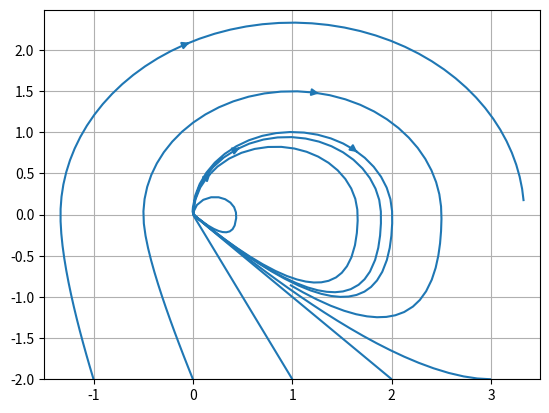

The script that saved this image:
# Phase portrait code inspired by
# https://kitchingroup.cheme.cmu.edu/blog/2013/02/21/Phase-portraits-of-a-system-of-ODEs/

import numpy as np
import matplotlib.pyplot as plt

sim_time = 200
dt = 0.01
num_points = (int) (sim_time / dt)

x_0 = 0
y_0 = 0.1

def f(x, y):
    if x == 0 and y == 0:
        return 0   
    if y <= 0:
        return -2*x - 3*y  
    
    a = (x-1)**2 + y**2

    if y > 0 and a > 1:
        return -x + 1 
    if y > 0 and a <= 1:
        return -x + ( (x**2 + y**2) / (2*x) )
    
X = np.arange(-1.5, 3.5, dt)
Y = np.arange(-2.0, 2.5, dt)

X, Y = np.meshgrid(X, Y)

# x = np.zeros(num_points)
# y = np.zeros(num_points)

u = np.zeros(X.shape)
v = np.zeros(Y.shape)

rows, cols = Y.shape
print(Y.shape)

for i in range(rows):
    for j in range(cols):
        x = X[i, j]
        y = Y[i, j]
        dy = f(x, y)
        u[i, j] = y
        v[i, j] = dy

seed_points = np.array([[3, 2, 1, 0, -1],
                        [-2, -2, -2, -2, -2]])

# plt.quiver(X, Y, u, v)
# plt.streamplot(X, Y, u, v, density=[0.2, 0.2], broken_streamlines=False)
plt.streamplot(X, Y, u, v, start_points=seed_points.T, broken_streamlines=False)
plt.grid()
plt.show()

# x[0] = x_0
# y[0] = y_0

# for i in range(1, num_points):
#     x[i] = x[i-1] + y[i-1] * dt
#     y[i] = y[i-1] + f(x[i-1], y[i-1]) * dt

# plt.plot(x, y)
# plt.show()